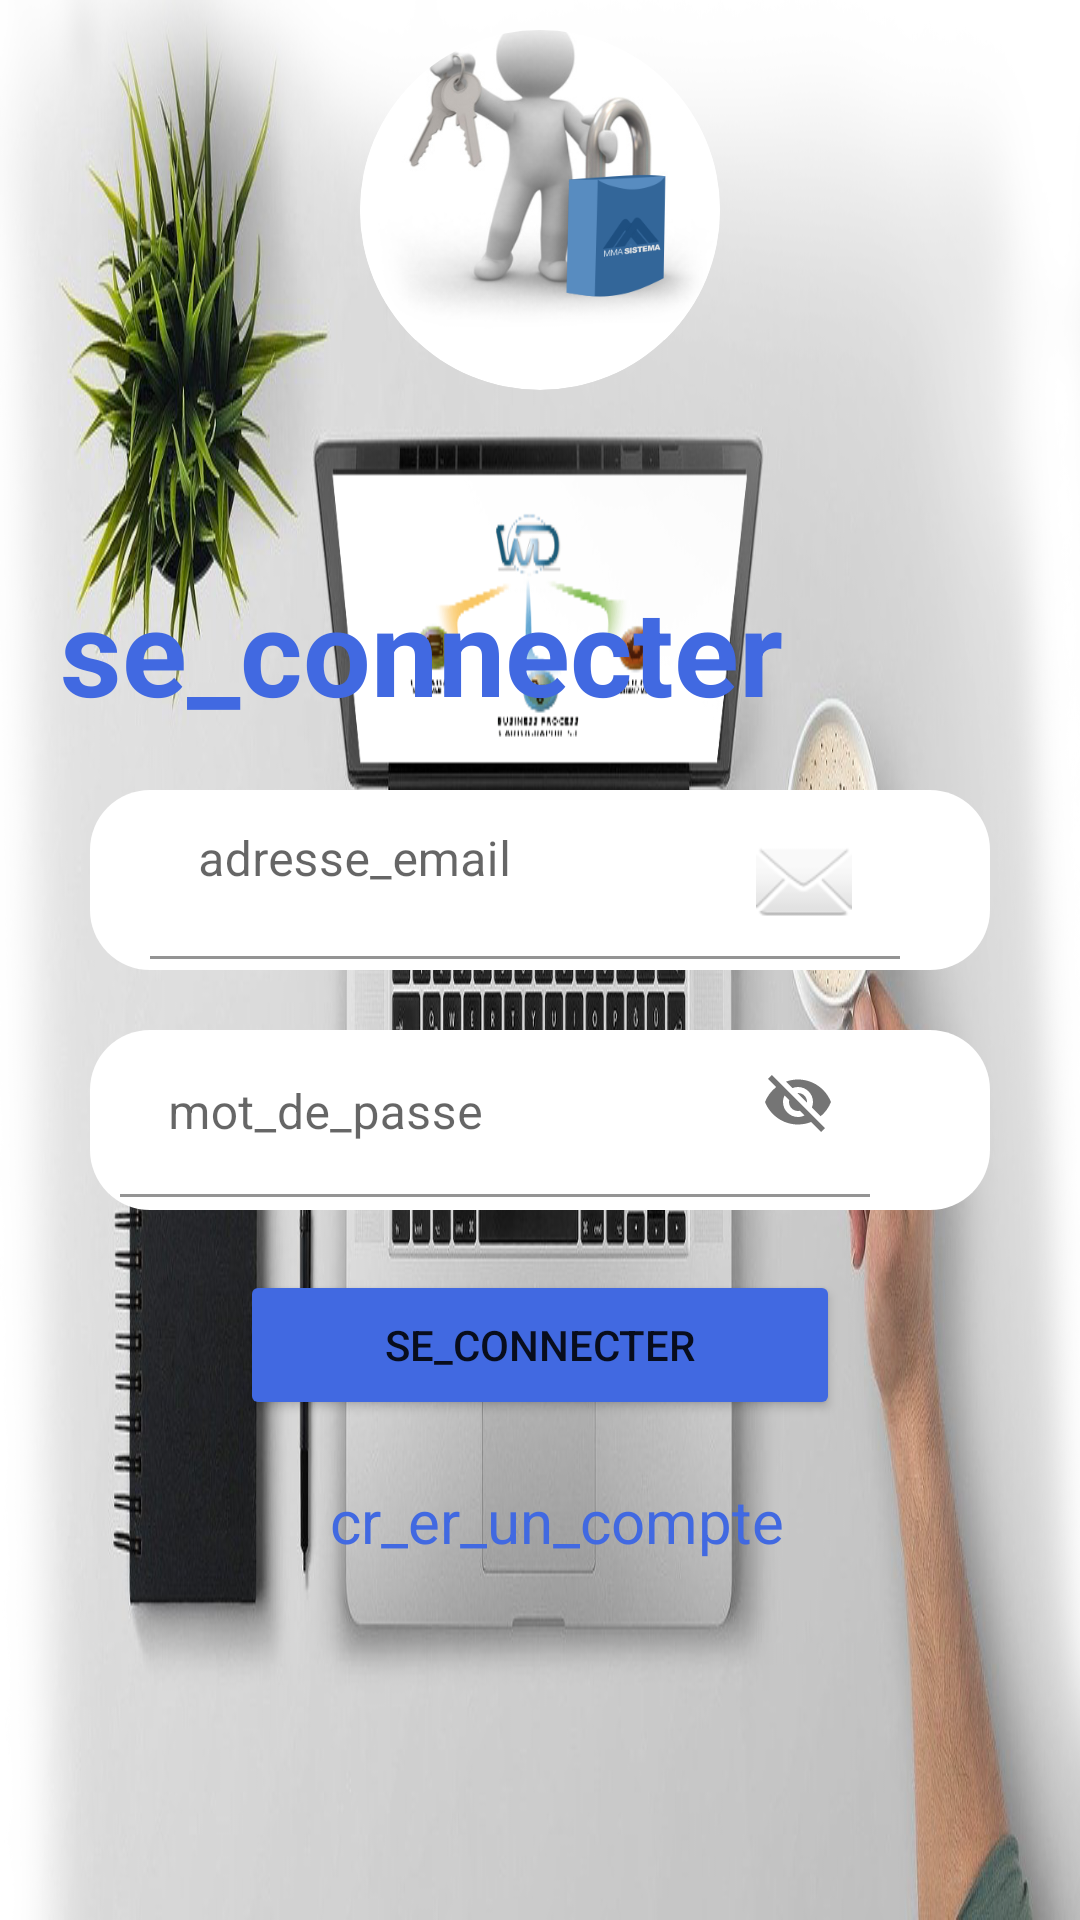

Produce the Android XML layout that renders to this screen, including the resource entries it uses.
<!-- AndroidManifest.xml: application theme Theme.ReseauTraducteur -->
<!-- res/layout/activity_login.xml -->
<?xml version="1.0" encoding="utf-8"?>
<ScrollView
    xmlns:android="http://schemas.android.com/apk/res/android"
    xmlns:app="http://schemas.android.com/apk/res-auto"
    xmlns:tools="http://schemas.android.com/tools"
    android:layout_width="match_parent"
    android:layout_height="match_parent"
    android:background="@drawable/home">

    <LinearLayout
        android:layout_width="match_parent"
        android:layout_height="wrap_content"
        android:gravity="center_horizontal"
        android:orientation="vertical"
        tools:context=".login"
        tools:visibility="visible">
<androidx.cardview.widget.CardView
    android:layout_width="120dp"
    android:layout_height="120dp"
    android:layout_margin="10dp"
    app:cardCornerRadius="60dp"
    app:cardElevation="0dp">

    <ImageView
        android:id="@+id/imageview2"
        android:layout_width="match_parent"
        android:layout_height="match_parent"
        android:paddingBottom="100px"
        android:scaleType="centerCrop"
        android:src="@drawable/img_1" />
</androidx.cardview.widget.CardView>
        <TextView
            android:layout_width="420dp"
            android:layout_height="wrap_content"
            android:layout_marginLeft="50dp"
            android:layout_marginTop="50dp"
            android:text="@string/se_connecter"
            android:textColor="#4169E1"
            android:textSize="40sp"
            android:textStyle="bold"
            android:layout_marginStart="50dp" />



        <com.google.android.material.textfield.TextInputLayout
            android:layout_width="300dp"
            android:layout_height="60dp"
            android:layout_marginTop="20dp"
            android:background="@drawable/roundbuttonblanc"
            android:inputType="textPersonName">

            <com.google.android.material.textfield.TextInputEditText
                android:id="@+id/mail"
                android:layout_width="250dp"
                android:layout_height="wrap_content"
                android:layout_marginLeft="20dp"
                android:layout_marginTop="-10dp"
                android:background="@drawable/roundbuttonblanc"
                android:drawableEnd="@android:drawable/ic_dialog_email"
                android:hint="@string/adresse_email"
                android:layout_marginStart="20dp" />
        </com.google.android.material.textfield.TextInputLayout>

        <com.google.android.material.textfield.TextInputLayout
            android:layout_width="300dp"
            android:layout_height="60dp"
            android:layout_marginTop="20dp"
            android:background="@drawable/roundbuttonblanc"
            android:inputType="textPassword"
            app:counterEnabled="true"
            app:counterMaxLength="20"
            app:passwordToggleEnabled="true">

            <com.google.android.material.textfield.TextInputEditText
                android:id="@+id/password"
                android:layout_width="250dp"
                android:layout_height="wrap_content"
                android:layout_marginLeft="10dp"
                android:background="@drawable/roundbuttonblanc"
                android:drawableEnd="@drawable/ic_password"
                android:hint="@string/mot_de_passe"
                android:layout_marginStart="10dp" />
        </com.google.android.material.textfield.TextInputLayout>



        <Button
            android:id="@+id/button_sign_in"
            android:layout_width="200dp"
            android:layout_height="50dp"
            android:layout_marginTop="20dp"
            android:backgroundTint="#4169E1"
            android:text="@string/se_connecter"
            tools:targetApi="lollipop" />

        <TextView
            android:id="@+id/creataccount"
            android:layout_width="200dp"
            android:layout_height="30dp"
            android:layout_marginLeft="30dp"
            android:layout_marginTop="20dp"
            android:text="@string/cr_er_un_compte"
            android:textColor="#4169E1"
            android:textSize="20sp"
            android:layout_marginStart="30dp" />
    </LinearLayout></ScrollView>
<!-- resources referenced by this layout -->
<resources>
  <!-- drawable home: png bitmap (drawable, 877455 bytes) -->
  <!-- drawable img_1: png bitmap (drawable, 82397 bytes) -->
  <!-- drawable roundbuttonblanc (drawable) -->
  <?xml version="1.0" encoding="utf-8"?>
  <shape xmlns:android="http://schemas.android.com/apk/res/android">
      <solid android:color="#FFFFFF"></solid>
      <corners android:radius="20sp"></corners>
  </shape>
  <string name="adresse_email">adresse_email</string>
  <string name="cr_er_un_compte">cr_er_un_compte</string>
  <string name="mot_de_passe">mot_de_passe</string>
  <string name="se_connecter">se_connecter</string>
  <style name="Theme.ReseauTraducteur" parent="Theme.MaterialComponents.DayNight.DarkActionBar">
          
          <item name="colorPrimary">@color/purple_500</item>
          <item name="colorPrimaryVariant">@color/purple_700</item>
          <item name="colorOnPrimary">@color/white</item>
          
          <item name="colorSecondary">@color/teal_200</item>
          <item name="colorSecondaryVariant">@color/teal_700</item>
          <item name="colorOnSecondary">@color/black</item>
          
          <item name="android:statusBarColor" tools:targetApi="l">?attr/colorPrimaryVariant</item>
          
      </style>
  <!-- not gathered from this repository: default colours our renderer supplied (Android Studio template values) -->
  <color name="purple_500">#FF6200EE</color>
  <color name="purple_700">#FF3700B3</color>
  <color name="teal_200">#FF03DAC5</color>
  <color name="teal_700">#FF018786</color>
  <color name="black">#FF000000</color>
  <color name="white">#FFFFFFFF</color>
</resources>
